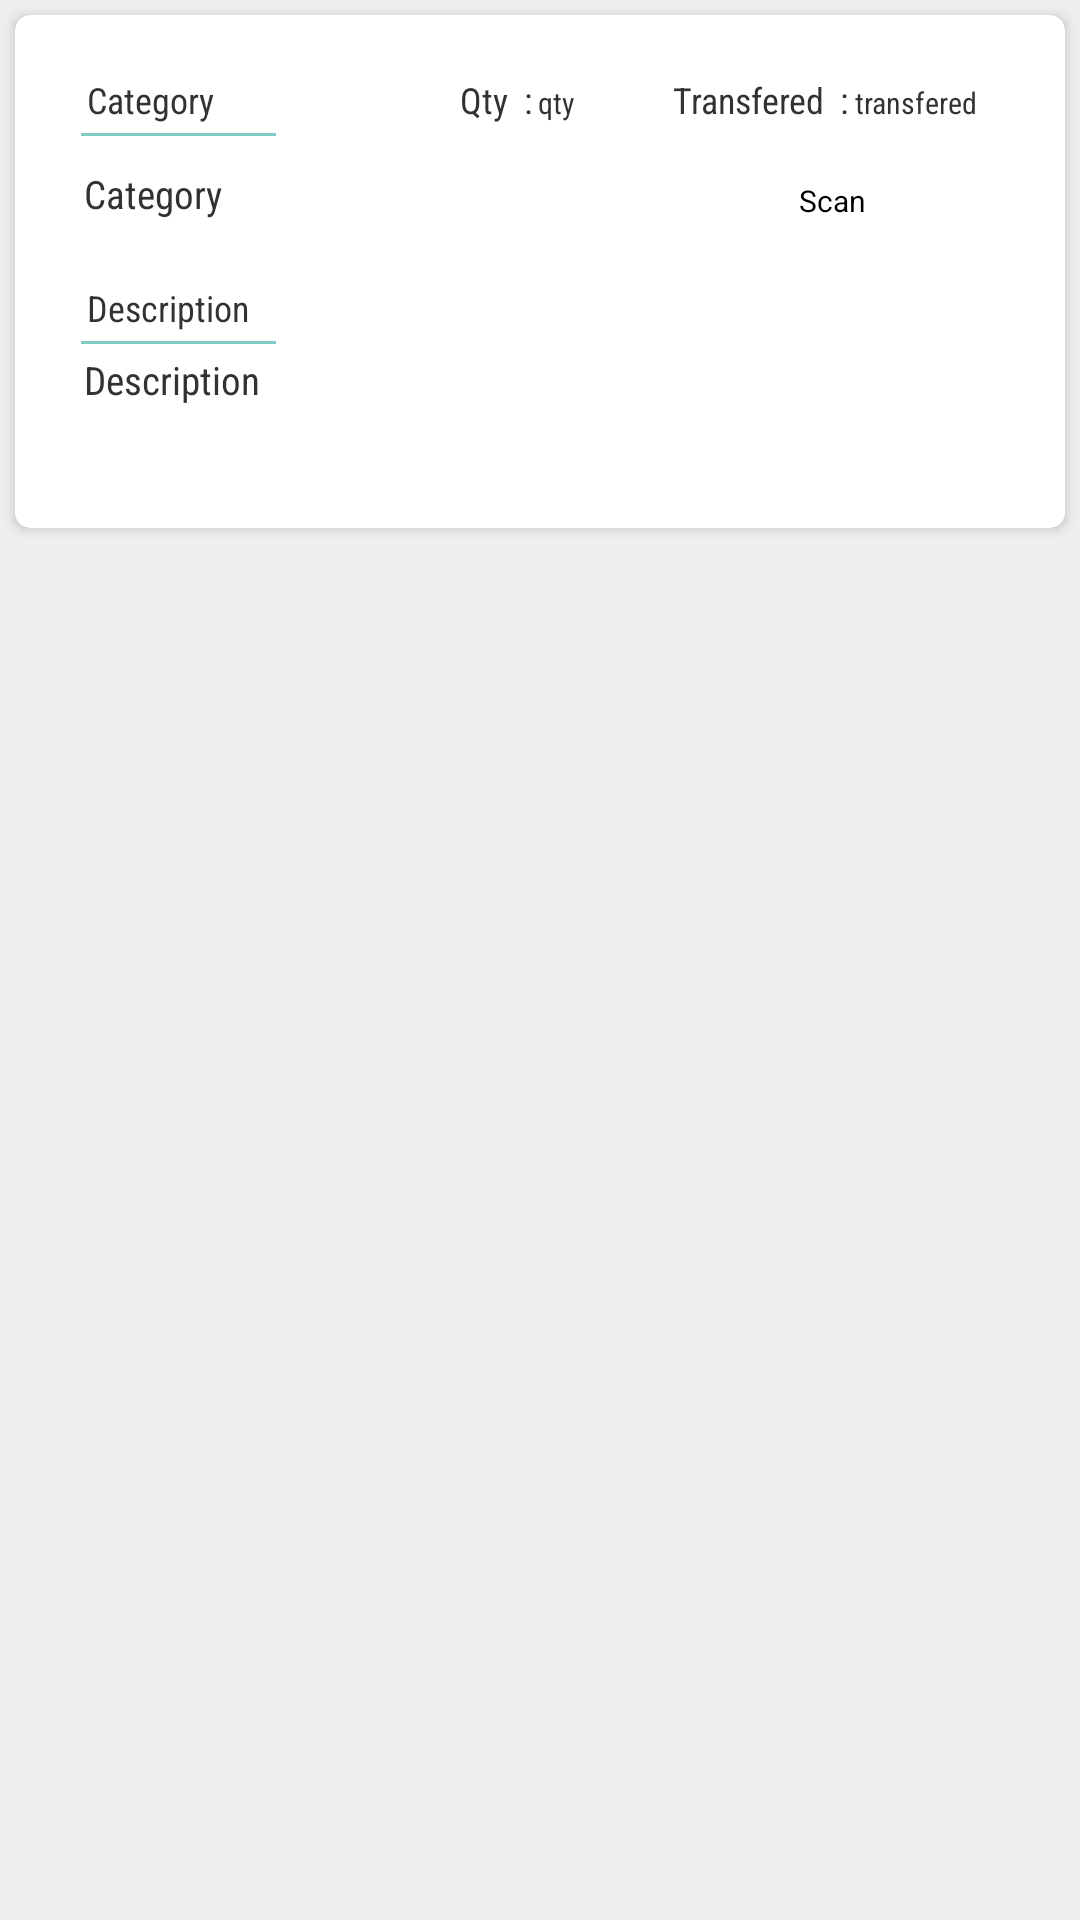

Produce the Android XML layout that renders to this screen, including the resource entries it uses.
<!-- AndroidManifest.xml: application theme Theme.AppCompat.Light -->
<!-- res/layout/movementdetail_item.xml -->
<?xml version="1.0" encoding="utf-8"?>
<LinearLayout xmlns:android="http://schemas.android.com/apk/res/android"
    xmlns:app="http://schemas.android.com/apk/res-auto"
    xmlns:tools="http://schemas.android.com/tools"
    android:orientation="vertical"
    android:layout_width="match_parent"
    android:layout_height="match_parent"
    android:background="#eeeeee"
    android:weightSum="1">

    <android.support.v7.widget.CardView
        android:id="@+id/card_view"
        android:layout_width="match_parent"
        android:layout_height="wrap_content"
        android:layout_margin="5dip"
        android:layout_marginRight="0dip"
        app:cardBackgroundColor="@color/cardview_light_background"
        app:cardCornerRadius="5dp"
        app:contentPadding="15dp">


        <LinearLayout
            android:layout_width="match_parent"
            android:layout_height="match_parent"
            android:background="#ffffff"
            android:orientation="vertical"
            android:padding="5dp">

            <LinearLayout
                android:layout_width="match_parent"
                android:layout_height="wrap_content"
                android:orientation="horizontal">

                <android.support.v7.widget.AppCompatTextView
                    android:id="@+id/textViewmovementdate"
                    android:layout_width="match_parent"
                    android:layout_height="wrap_content"
                    android:layout_weight="1"
                    android:fontFamily="sans-serif-condensed"
                    android:paddingLeft="4dip"
                    android:text="Category"
                    android:textAlignment="textStart"
                    android:textColor="#323232"
                    android:textSize="12sp"
                    tools:text="Category" />

                <android.support.v7.widget.AppCompatTextView
                    android:layout_width="wrap_content"
                    android:layout_height="wrap_content"
                    android:fontFamily="sans-serif-condensed"
                    android:paddingLeft="4dip"
                    android:text="Qty  :"
                    android:textAlignment="textStart"
                    android:textColor="#323232"
                    android:textSize="12sp"
                    tools:text="Qty  :" />

                <android.support.v7.widget.AppCompatTextView
                    android:id="@+id/editTextQty"
                    android:layout_width="43dp"
                    android:layout_height="wrap_content"
                    android:fontFamily="sans-serif-condensed"
                    android:paddingLeft="2dp"
                    android:text="qty"
                    android:textColor="#323232"
                    android:textSize="10sp" />

                <android.support.v7.widget.AppCompatTextView
                    android:layout_width="wrap_content"
                    android:layout_height="wrap_content"
                    android:fontFamily="sans-serif-condensed"
                    android:paddingLeft="4dip"
                    android:text="Transfered  :"
                    android:textAlignment="textStart"
                    android:textColor="#323232"
                    android:textSize="12sp"
                    tools:text="Transfered  :" />

                <android.support.v7.widget.AppCompatTextView
                    android:id="@+id/editTextTransfered"
                    android:layout_width="52dp"
                    android:layout_height="wrap_content"
                    android:fontFamily="sans-serif-condensed"
                    android:paddingLeft="2dp"
                    android:text="transfered"
                    android:textColor="#323232"
                    android:textSize="10sp" />

            </LinearLayout>

            <LinearLayout
                android:layout_width="match_parent"
                android:layout_height="wrap_content"
                android:layout_marginTop="3dp"
                android:orientation="horizontal"
                android:paddingLeft="2dp">

                <View
                    android:id="@+id/view1"
                    android:layout_width="65dp"
                    android:layout_height="1dp"
                    android:layout_alignParentRight="true"
                    android:layout_below="@+id/appCompatTextView"
                    android:background="#ff80cbc4" />

            </LinearLayout>

            <LinearLayout
                android:layout_width="match_parent"
                android:layout_height="wrap_content"
                android:layout_marginTop="3dp"
                android:orientation="horizontal"
                android:paddingLeft="1dp">

                <android.support.v7.widget.AppCompatTextView
                    android:id="@+id/editTextAssetCategory"
                    android:layout_width="match_parent"
                    android:layout_height="wrap_content"
                    android:layout_weight="1"
                    android:fontFamily="sans-serif-condensed"
                    android:paddingLeft="2dp"
                    android:text="Category"
                    android:textColor="#323232"
                    android:textSize="13sp" />

                <Button
                    android:id="@+id/scanbutton"
                    style="@android:style/Widget.Button"
                    android:layout_width="115dp"
                    android:layout_height="35dp"
                    android:layout_marginTop="1dip"
                    android:background="@color/common_action_bar_splitter"
                    android:backgroundTint="@color/common_action_bar_splitter"
                    android:focusable="false"
                    android:gravity="center"
                    android:padding="2dip"
                    android:text="Scan"
                    android:textColor="#000000"
                    android:textSize="10dp" />

            </LinearLayout>


            <LinearLayout
                android:layout_width="match_parent"
                android:layout_height="wrap_content"
                android:orientation="horizontal"
                android:paddingTop="10dp">

                <android.support.v7.widget.AppCompatTextView

                    android:layout_width="match_parent"
                    android:layout_height="wrap_content"
                    android:layout_weight="1"
                    android:fontFamily="sans-serif-condensed"
                    android:paddingLeft="4dip"
                    android:text="Description"
                    android:textAlignment="textStart"
                    android:textColor="#323232"
                    android:textSize="12sp"
                    tools:text="Description" />
            </LinearLayout>

            <LinearLayout
                android:layout_width="match_parent"
                android:layout_height="wrap_content"
                android:layout_marginTop="3dp"
                android:orientation="horizontal"
                android:paddingLeft="2dp">

                <View
                    android:id="@+id/view2"
                    android:layout_width="65dp"
                    android:layout_height="1dp"
                    android:layout_alignParentRight="true"
                    android:layout_below="@+id/appCompatTextView"
                    android:background="#ff80cbc4" />
            </LinearLayout>

            <LinearLayout
                android:layout_width="match_parent"
                android:layout_height="wrap_content"
                android:layout_marginTop="3dp"
                android:orientation="horizontal"
                android:paddingLeft="1dp">

                <android.support.v7.widget.AppCompatTextView
                    android:id="@+id/editTextDescription"
                    android:layout_width="match_parent"
                    android:layout_height="wrap_content"
                    android:layout_weight="1"
                    android:fontFamily="sans-serif-condensed"
                    android:paddingLeft="2dp"
                    android:text="Description"
                    android:textColor="#323232"
                    android:textSize="13sp" />

            </LinearLayout>

            <LinearLayout
                android:layout_width="match_parent"
                android:layout_height="wrap_content"
                android:layout_marginTop="3dp"
                android:orientation="horizontal"
                android:paddingLeft="1dp">

                <android.support.v7.widget.AppCompatTextView
                    android:id="@+id/editTextIDDetail"
                    android:layout_width="match_parent"
                    android:layout_height="wrap_content"
                    android:layout_weight="1"
                    android:fontFamily="sans-serif-condensed"
                    android:paddingLeft="2dp"
                    android:text="IDDetail"
                    android:textColor="#323232"
                    android:textSize="13sp"
                    android:visibility="invisible" />
            </LinearLayout>


        </LinearLayout>

    </android.support.v7.widget.CardView>


</LinearLayout>
<!-- resources referenced by this layout -->
<resources>

</resources>
